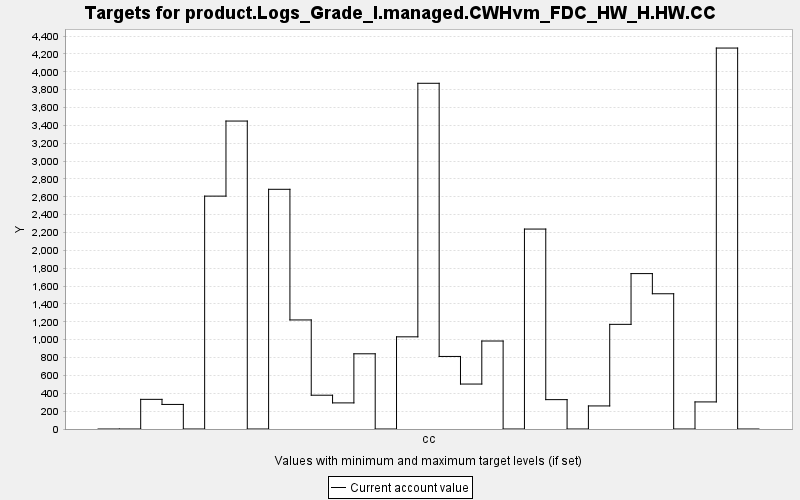

Data behind this chart, as committed beside it:
TARGET, PERIOD, YEAR, PERIODWIDTH, MINIMUM, MAXIMUM, MINWEIGHT, MAXWEIGHT, CURRENT, SUMMARY
product.Logs_Grade_I.managed.CWHvm_FDC_H…, 0, 0, 10.0, 0.0, 10000, 1.0, 1.0, 0.0, 0.0
product.Logs_Grade_I.managed.CWHvm_FDC_H…, 1, 10, 10.0, 0.0, 10000, 1.0, 1.0, 0.0, 0.0
product.Logs_Grade_I.managed.CWHvm_FDC_H…, 2, 20, 10.0, 0.0, 10000, 1.0, 1.0, 332, 0.0
product.Logs_Grade_I.managed.CWHvm_FDC_H…, 3, 30, 10.0, 0.0, 10000, 1.0, 1.0, 275.1, 0.0
product.Logs_Grade_I.managed.CWHvm_FDC_H…, 4, 40, 10.0, 0.0, 10000, 1.0, 1.0, 0.0, 0.0
product.Logs_Grade_I.managed.CWHvm_FDC_H…, 5, 50, 10.0, 0.0, 10000, 1.0, 1.0, 2608, 0.0
product.Logs_Grade_I.managed.CWHvm_FDC_H…, 6, 60, 10.0, 0.0, 10000, 1.0, 1.0, 3448, 0.0
product.Logs_Grade_I.managed.CWHvm_FDC_H…, 7, 70, 10.0, 0.0, 10000, 1.0, 1.0, 0.0, 0.0
product.Logs_Grade_I.managed.CWHvm_FDC_H…, 8, 80, 10.0, 0.0, 10000, 1.0, 1.0, 2684, 0.0
product.Logs_Grade_I.managed.CWHvm_FDC_H…, 9, 90, 10.0, 0.0, 10000, 1.0, 1.0, 1221, 0.0
product.Logs_Grade_I.managed.CWHvm_FDC_H…, 10, 100, 10.0, 0.0, 10000, 1.0, 1.0, 378.3, 0.0
product.Logs_Grade_I.managed.CWHvm_FDC_H…, 11, 110, 10.0, 0.0, 10000, 1.0, 1.0, 292.3, 0.0
product.Logs_Grade_I.managed.CWHvm_FDC_H…, 12, 120, 10.0, 0.0, 10000, 1.0, 1.0, 842.2, 0.0
product.Logs_Grade_I.managed.CWHvm_FDC_H…, 13, 130, 10.0, 0.0, 10000, 1.0, 1.0, 0.0, 0.0
product.Logs_Grade_I.managed.CWHvm_FDC_H…, 14, 140, 10.0, 0.0, 10000, 1.0, 1.0, 1032, 0.0
product.Logs_Grade_I.managed.CWHvm_FDC_H…, 15, 150, 10.0, 0.0, 10000, 1.0, 1.0, 3871, 0.0
product.Logs_Grade_I.managed.CWHvm_FDC_H…, 16, 160, 10.0, 0.0, 10000, 1.0, 1.0, 812.4, 0.0
product.Logs_Grade_I.managed.CWHvm_FDC_H…, 17, 170, 10.0, 0.0, 10000, 1.0, 1.0, 503.4, 0.0
product.Logs_Grade_I.managed.CWHvm_FDC_H…, 18, 180, 10.0, 0.0, 10000, 1.0, 1.0, 985.3, 0.0
product.Logs_Grade_I.managed.CWHvm_FDC_H…, 19, 190, 10.0, 0.0, 10000, 1.0, 1.0, 0.0, 0.0
product.Logs_Grade_I.managed.CWHvm_FDC_H…, 20, 200, 10.0, 0.0, 10000, 1.0, 1.0, 2239, 0.0
product.Logs_Grade_I.managed.CWHvm_FDC_H…, 21, 210, 10.0, 0.0, 10000, 1.0, 1.0, 328.8, 0.0
product.Logs_Grade_I.managed.CWHvm_FDC_H…, 22, 220, 10.0, 0.0, 10000, 1.0, 1.0, 0.0, 0.0
product.Logs_Grade_I.managed.CWHvm_FDC_H…, 23, 230, 10.0, 0.0, 10000, 1.0, 1.0, 258.3, 0.0
product.Logs_Grade_I.managed.CWHvm_FDC_H…, 24, 240, 10.0, 0.0, 10000, 1.0, 1.0, 1172, 0.0
product.Logs_Grade_I.managed.CWHvm_FDC_H…, 25, 250, 10.0, 0.0, 10000, 1.0, 1.0, 1740, 0.0
product.Logs_Grade_I.managed.CWHvm_FDC_H…, 26, 260, 10.0, 0.0, 10000, 1.0, 1.0, 1514, 0.0
product.Logs_Grade_I.managed.CWHvm_FDC_H…, 27, 270, 10.0, 0.0, 10000, 1.0, 1.0, 0.0, 0.0
product.Logs_Grade_I.managed.CWHvm_FDC_H…, 28, 280, 10.0, 0.0, 10000, 1.0, 1.0, 303.3, 0.0
product.Logs_Grade_I.managed.CWHvm_FDC_H…, 29, 290, 10.0, 0.0, 10000, 1.0, 1.0, 4266, 0.0
product.Logs_Grade_I.managed.CWHvm_FDC_H…, 30, 300, 10.0, 0.0, 10000, 1.0, 1.0, 0.0, 0.0
